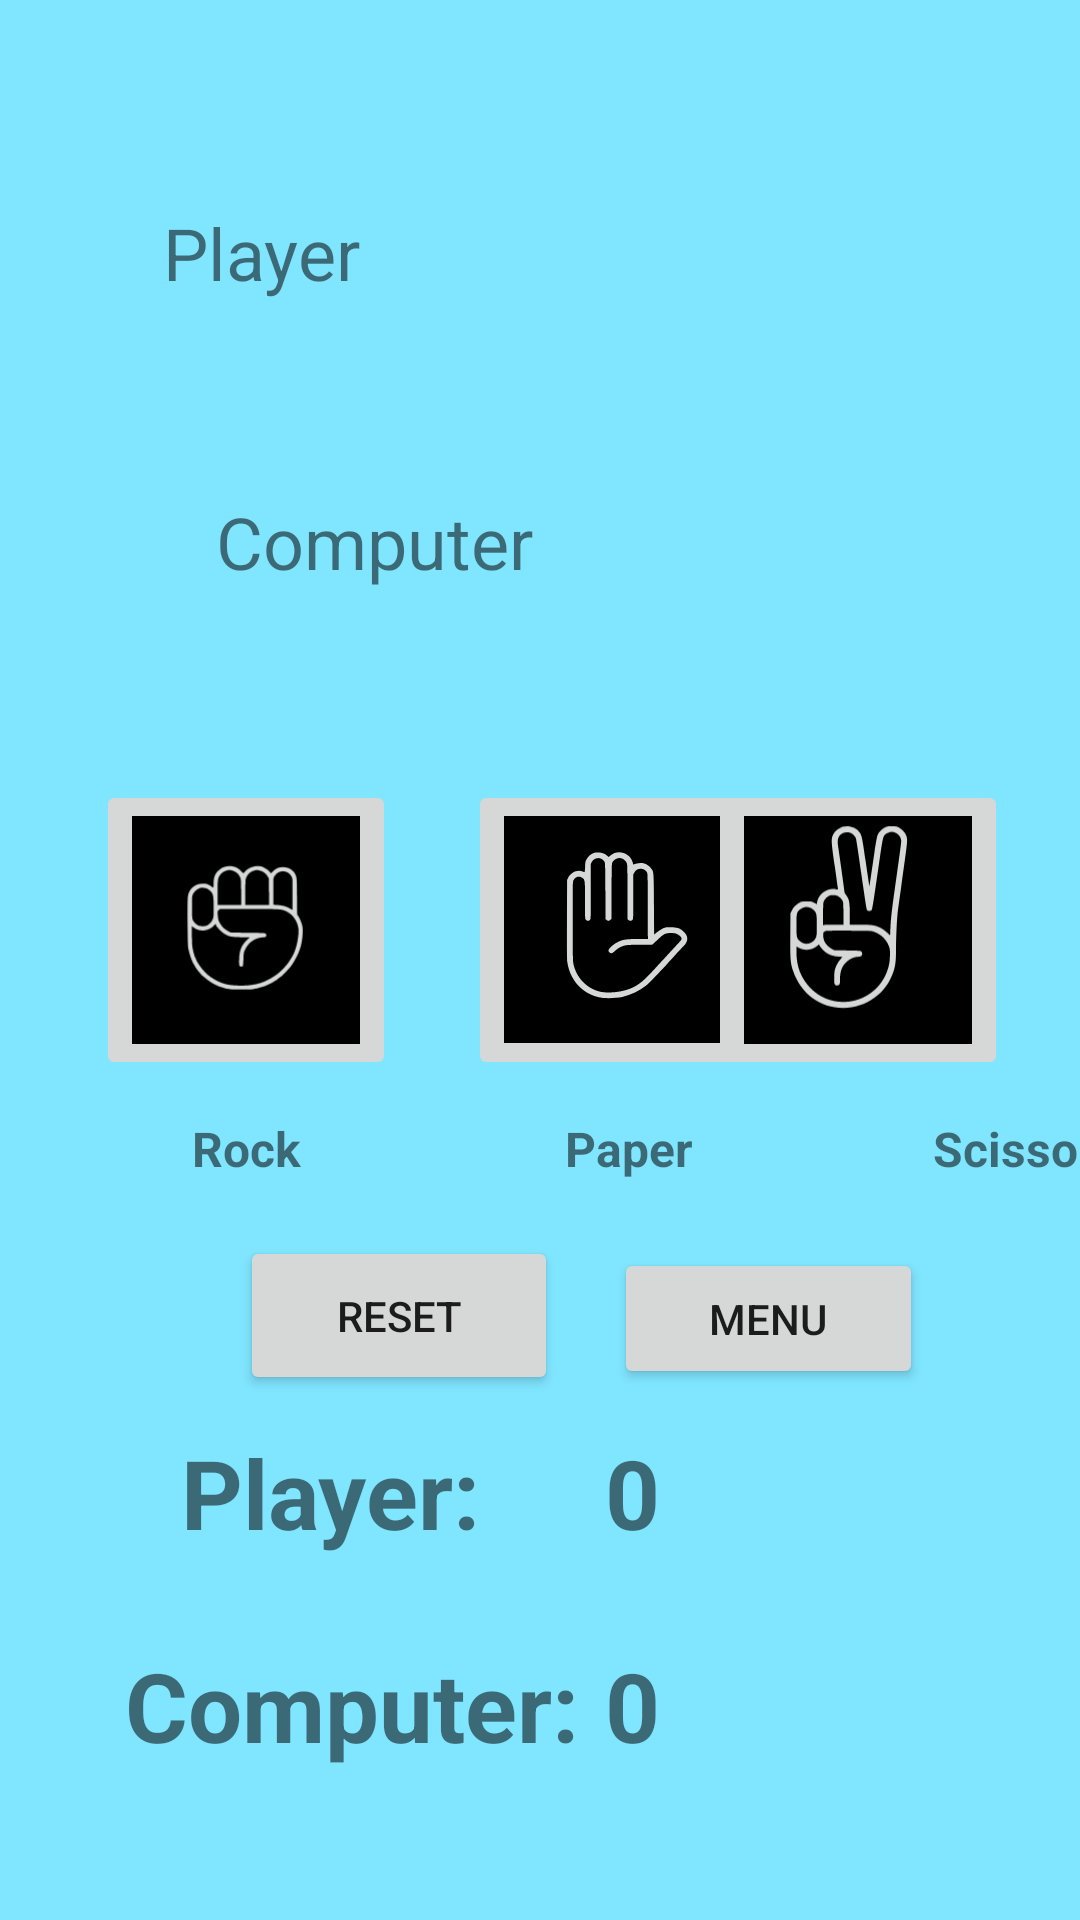

Here is an Android app screen rendered from its layout file. Give the layout XML and the strings, colors and styles it references.
<!-- AndroidManifest.xml: application theme Theme.RPSpartner -->
<!-- res/layout/activity_main.xml -->
<?xml version="1.0" encoding="utf-8"?>
<androidx.constraintlayout.widget.ConstraintLayout xmlns:android="http://schemas.android.com/apk/res/android"
    xmlns:app="http://schemas.android.com/apk/res-auto"
    xmlns:tools="http://schemas.android.com/tools"
    android:layout_width="match_parent"
    android:layout_height="match_parent"
    android:background="@color/lightBlue"
    tools:context=".MainActivity">

    <Button
        android:id="@+id/btnReset"
        android:layout_width="106dp"
        android:layout_height="53dp"
        android:layout_marginStart="80dp"
        android:layout_marginTop="412dp"
        android:text="Reset"
        app:layout_constraintStart_toStartOf="parent"
        app:layout_constraintTop_toTopOf="parent" />

    <ImageButton
        android:id="@+id/btnPaper"
        android:layout_width="100dp"
        android:layout_height="100dp"
        android:layout_marginStart="24dp"
        android:layout_marginTop="260dp"
        android:scaleType="centerInside"
        app:layout_constraintStart_toEndOf="@+id/btnRock"
        app:layout_constraintTop_toTopOf="parent"
        app:srcCompat="@drawable/paperopt" />

    <ImageButton
        android:id="@+id/btnRock"
        android:layout_width="100dp"
        android:layout_height="100dp"
        android:layout_marginStart="32dp"
        android:layout_marginTop="260dp"
        android:scaleType="fitCenter"
        app:layout_constraintStart_toStartOf="parent"
        app:layout_constraintTop_toTopOf="parent"
        app:srcCompat="@drawable/rockopt" />

    <ImageButton
        android:id="@+id/btnScissor"
        android:layout_width="100dp"
        android:layout_height="100dp"
        android:layout_marginStart="32dp"
        android:layout_marginTop="260dp"
        android:layout_marginEnd="24dp"
        android:scaleType="fitCenter"
        app:layout_constraintEnd_toEndOf="parent"
        app:layout_constraintHorizontal_bias="1.0"
        app:layout_constraintStart_toEndOf="@+id/btnPaper"
        app:layout_constraintTop_toTopOf="parent"
        app:srcCompat="@drawable/scissoropt" />

    <com.google.android.material.textfield.TextInputLayout
        android:layout_width="409dp"
        android:layout_height="wrap_content"
        tools:layout_editor_absoluteX="1dp"
        tools:layout_editor_absoluteY="199dp"
        tools:ignore="MissingConstraints" />

    <TextView
        android:id="@+id/txtPlayer"
        android:layout_width="wrap_content"
        android:layout_height="wrap_content"
        android:layout_marginTop="476dp"
        android:text="Player:"
        android:textSize="32sp"
        android:textStyle="bold"
        app:layout_constraintEnd_toStartOf="@+id/txt_playerscore"
        app:layout_constraintHorizontal_bias="0.593"
        app:layout_constraintStart_toStartOf="parent"
        app:layout_constraintTop_toTopOf="parent" />

    <TextView
        android:id="@+id/lblCompMove"
        android:layout_width="wrap_content"
        android:layout_height="wrap_content"
        android:layout_marginStart="72dp"
        android:layout_marginTop="64dp"
        android:text="Computer"
        android:textSize="24sp"
        app:layout_constraintStart_toStartOf="parent"
        app:layout_constraintTop_toBottomOf="@+id/lblPlayerMove" />

    <ImageView
        android:id="@+id/imgCompMove"
        android:layout_width="85dp"
        android:layout_height="85dp"
        android:layout_marginStart="56dp"
        android:layout_marginTop="16dp"
        app:layout_constraintStart_toEndOf="@+id/lblCompMove"
        app:layout_constraintTop_toBottomOf="@+id/imgPlayerMove"
        app:srcCompat="@drawable/rock_paper_scissors" />

    <TextView
        android:id="@+id/txtComp"
        android:layout_width="wrap_content"
        android:layout_height="wrap_content"
        android:layout_marginStart="40dp"
        android:layout_marginTop="28dp"
        android:text="Computer:"
        android:textSize="32sp"
        android:textStyle="bold"
        app:layout_constraintEnd_toStartOf="@+id/txt_compscore"
        app:layout_constraintHorizontal_bias="0.175"
        app:layout_constraintStart_toStartOf="parent"
        app:layout_constraintTop_toBottomOf="@+id/txtPlayer" />

    <TextView
        android:id="@+id/txt_playerscore"
        android:layout_width="wrap_content"
        android:layout_height="wrap_content"
        android:layout_marginTop="476dp"
        android:layout_marginEnd="140dp"
        android:text="0"
        android:textSize="32sp"
        android:textStyle="bold"
        app:layout_constraintEnd_toEndOf="parent"
        app:layout_constraintTop_toTopOf="parent" />

    <TextView
        android:id="@+id/txt_compscore"
        android:layout_width="wrap_content"
        android:layout_height="wrap_content"
        android:layout_marginTop="28dp"
        android:layout_marginEnd="140dp"
        android:text="0"
        android:textSize="32sp"
        android:textStyle="bold"
        app:layout_constraintEnd_toEndOf="parent"
        app:layout_constraintTop_toBottomOf="@+id/txt_playerscore" />

    <TextView
        android:id="@+id/lblPlayerMove"
        android:layout_width="wrap_content"
        android:layout_height="wrap_content"
        android:layout_marginTop="68dp"
        android:layout_marginEnd="52dp"
        android:text="Player"
        android:textSize="24sp"
        app:layout_constraintEnd_toStartOf="@+id/imgPlayerMove"
        app:layout_constraintHorizontal_bias="0.743"
        app:layout_constraintStart_toStartOf="parent"
        app:layout_constraintTop_toTopOf="parent" />

    <ImageView
        android:id="@+id/imgPlayerMove"
        android:layout_width="85dp"
        android:layout_height="85dp"
        android:layout_marginTop="40dp"
        android:layout_marginEnd="84dp"
        app:layout_constraintEnd_toEndOf="parent"
        app:layout_constraintTop_toTopOf="parent"
        app:srcCompat="@drawable/rock_paper_scissors" />

    <Button
        android:id="@+id/btnMenu"
        android:layout_width="103dp"
        android:layout_height="47dp"
        android:layout_marginTop="416dp"
        android:text="Menu"
        app:layout_constraintEnd_toEndOf="parent"
        app:layout_constraintHorizontal_bias="0.262"
        app:layout_constraintStart_toEndOf="@+id/btnReset"
        app:layout_constraintTop_toTopOf="parent" />

    <TextView
        android:id="@+id/lblRock"
        android:layout_width="wrap_content"
        android:layout_height="wrap_content"
        android:layout_marginStart="64dp"
        android:layout_marginTop="12dp"
        android:text="Rock"
        android:textSize="16sp"
        android:textStyle="bold"
        app:layout_constraintStart_toStartOf="parent"
        app:layout_constraintTop_toBottomOf="@+id/btnRock" />

    <TextView
        android:id="@+id/lblPaper"
        android:layout_width="wrap_content"
        android:layout_height="wrap_content"
        android:layout_marginStart="88dp"
        android:layout_marginTop="12dp"
        android:text="Paper"
        android:textSize="16sp"
        android:textStyle="bold"
        app:layout_constraintStart_toEndOf="@+id/lblRock"
        app:layout_constraintTop_toBottomOf="@+id/btnPaper" />

    <TextView
        android:id="@+id/lblScissor"
        android:layout_width="wrap_content"
        android:layout_height="wrap_content"
        android:layout_marginStart="80dp"
        android:layout_marginTop="12dp"
        android:text="Scissor"
        android:textSize="16sp"
        android:textStyle="bold"
        app:layout_constraintStart_toEndOf="@+id/lblPaper"
        app:layout_constraintTop_toBottomOf="@+id/btnScissor" />

</androidx.constraintlayout.widget.ConstraintLayout>
<!-- resources referenced by this layout -->
<resources>
  <color name="lightBlue">#80e5ff</color>
  <!-- drawable paperopt: vector/xml drawable (drawable, 2446 chars, omitted) -->
  <!-- drawable rockopt: vector/xml drawable (drawable, 3747 chars, omitted) -->
  <!-- drawable scissoropt: vector/xml drawable (drawable, 3429 chars, omitted) -->
  <style name="Theme.RPSpartner" parent="Theme.MaterialComponents.DayNight.DarkActionBar">
          
          <item name="colorPrimary">@color/purple_500</item>
          <item name="colorPrimaryVariant">@color/purple_700</item>
          <item name="colorOnPrimary">@color/white</item>
          
          <item name="colorSecondary">@color/teal_200</item>
          <item name="colorSecondaryVariant">@color/teal_700</item>
          <item name="colorOnSecondary">@color/black</item>
          
          <item name="android:statusBarColor">?attr/colorPrimaryVariant</item>
          
          <item name="colorAccent">@color/orangish</item>
      </style>
  <color name="purple_500">#FF6200EE</color>
  <color name="purple_700">#FF3700B3</color>
  <color name="white">#FFFFFFFF</color>
  <color name="teal_200">#FF03DAC5</color>
  <color name="teal_700">#FF018786</color>
  <color name="black">#FF000000</color>
  <color name="orangish">#F58B11</color>
</resources>
